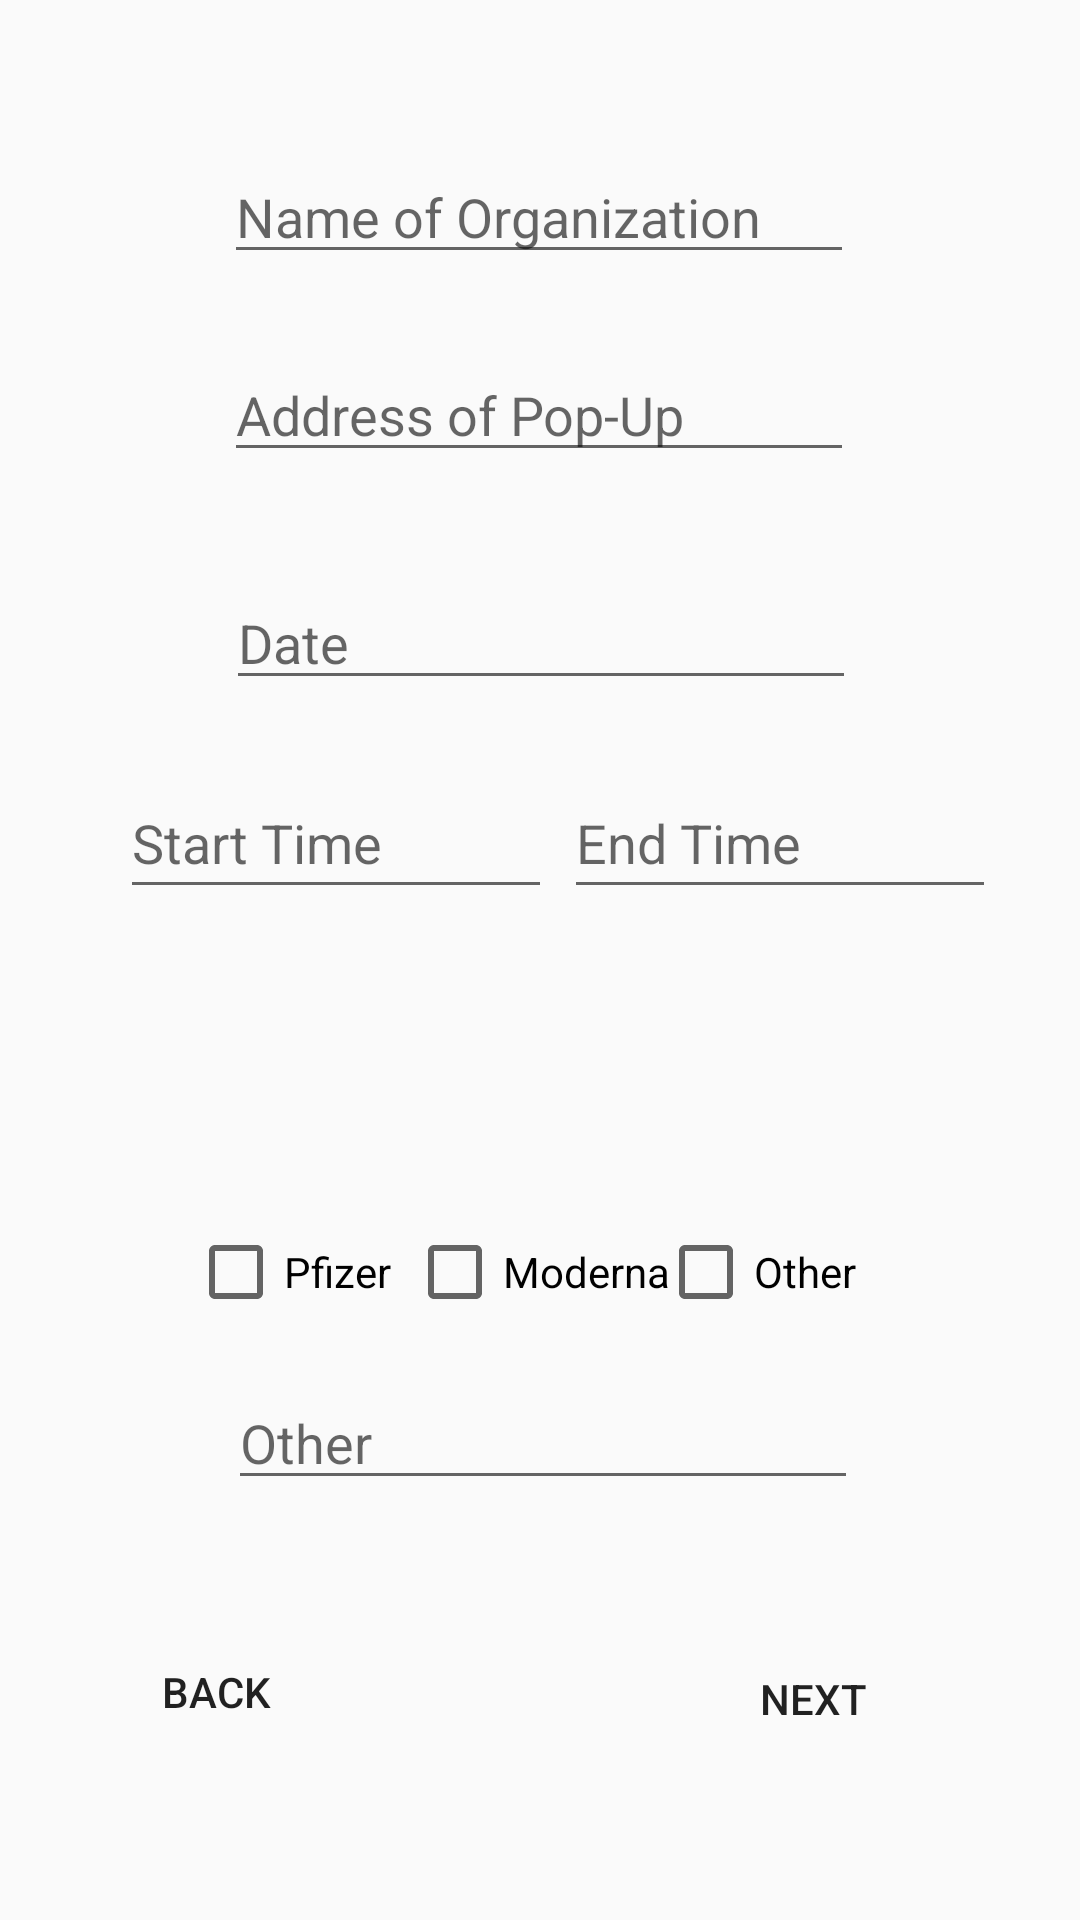

Android layout source for this screen:
<!-- AndroidManifest.xml: application theme Theme.VaxApp -->
<!-- res/layout/activity_pop_up_registration.xml -->
<?xml version="1.0" encoding="utf-8"?>
<android.support.constraint.ConstraintLayout xmlns:android="http://schemas.android.com/apk/res/android"
    xmlns:app="http://schemas.android.com/apk/res-auto"
    xmlns:tools="http://schemas.android.com/tools"
    android:layout_width="match_parent"
    android:layout_height="match_parent"
    tools:context=".Pop_Up_Registration">

    <Button
        android:id="@+id/button7"
        android:layout_width="134dp"
        android:layout_height="81dp"
        android:layout_marginEnd="32dp"
        android:layout_marginStart="104dp"
        android:background="@drawable/custom_button"
        android:onClick="backButton"
        android:text="Back"
        app:layout_constraintBottom_toBottomOf="parent"
        app:layout_constraintEnd_toStartOf="@+id/button8"
        app:layout_constraintStart_toStartOf="parent"
        app:layout_constraintTop_toTopOf="parent"
        app:layout_constraintVertical_bias="0.936" />

    <Button
        android:id="@+id/button8"
        android:layout_width="136dp"
        android:layout_height="87dp"
        android:layout_marginEnd="120dp"
        android:layout_marginStart="32dp"
        android:background="@drawable/custom_button"
        android:onClick="nextButton"
        android:text="Next"
        app:layout_constraintBottom_toBottomOf="parent"
        app:layout_constraintEnd_toEndOf="parent"
        app:layout_constraintStart_toEndOf="@+id/button7"
        app:layout_constraintTop_toTopOf="parent"
        app:layout_constraintVertical_bias="0.945" />

    <EditText
        android:id="@+id/editTextTextPersonName"
        android:layout_width="wrap_content"
        android:layout_height="wrap_content"
        android:layout_marginTop="50dp"
        android:ems="10"
        android:hint="Name of Organization"
        android:inputType="textPersonName"
        app:layout_constraintEnd_toEndOf="parent"
        app:layout_constraintHorizontal_bias="0.497"
        app:layout_constraintStart_toStartOf="parent"
        app:layout_constraintTop_toTopOf="parent" />

    <EditText
        android:id="@+id/editTextTextPersonName2"
        android:layout_width="wrap_content"
        android:layout_height="wrap_content"
        android:layout_marginTop="116dp"
        android:ems="10"
        android:hint="Address of Pop-Up"
        android:inputType="textPersonName"
        app:layout_constraintEnd_toEndOf="parent"
        app:layout_constraintHorizontal_bias="0.497"
        app:layout_constraintStart_toStartOf="parent"
        app:layout_constraintTop_toTopOf="parent" />

    <EditText
        android:id="@+id/editTextPhone"
        android:layout_width="wrap_content"
        android:layout_height="45dp"
        android:layout_marginEnd="213dp"
        android:layout_marginStart="212dp"
        android:layout_marginTop="328dp"
        android:ems="10"
        android:hint="Number of Vaccines"
        android:inputType="phone"
        app:layout_constraintEnd_toEndOf="parent"
        app:layout_constraintHorizontal_bias="0.495"
        app:layout_constraintStart_toStartOf="parent"
        app:layout_constraintTop_toTopOf="parent" />

    <EditText
        android:id="@+id/editTextDate"
        android:layout_width="wrap_content"
        android:layout_height="wrap_content"
        android:layout_marginTop="192dp"
        android:ems="10"
        android:hint="Date"
        android:inputType="date"
        app:layout_constraintEnd_toEndOf="parent"
        app:layout_constraintHorizontal_bias="0.502"
        app:layout_constraintStart_toStartOf="parent"
        app:layout_constraintTop_toTopOf="parent" />

    <EditText
        android:id="@+id/editTextTime"
        android:layout_width="144dp"
        android:layout_height="47dp"
        android:layout_marginStart="40dp"
        android:layout_marginTop="256dp"
        android:ems="10"
        android:hint="Start Time"
        android:inputType="time"
        app:layout_constraintStart_toStartOf="parent"
        app:layout_constraintTop_toTopOf="parent" />

    <EditText
        android:id="@+id/editTextTime2"
        android:layout_width="144dp"
        android:layout_height="47dp"
        android:layout_marginEnd="28dp"
        android:layout_marginTop="256dp"
        android:ems="10"
        android:hint="End Time"
        android:inputType="time"
        app:layout_constraintEnd_toEndOf="parent"
        app:layout_constraintTop_toTopOf="parent" />

    <CheckBox
        android:id="@+id/checkBox"
        android:layout_width="wrap_content"
        android:layout_height="wrap_content"
        android:layout_marginStart="48dp"
        android:layout_marginTop="408dp"
        android:text="Pfizer"
        app:layout_constraintEnd_toStartOf="@+id/checkBox5"
        app:layout_constraintHorizontal_bias="0.733"
        app:layout_constraintStart_toStartOf="parent"
        app:layout_constraintTop_toTopOf="parent" />

    <CheckBox
        android:id="@+id/checkBox5"
        android:layout_width="wrap_content"
        android:layout_height="wrap_content"
        android:layout_marginTop="408dp"
        android:text="Moderna"
        app:layout_constraintEnd_toEndOf="parent"
        app:layout_constraintHorizontal_bias="0.498"
        app:layout_constraintStart_toStartOf="parent"
        app:layout_constraintTop_toTopOf="parent" />

    <CheckBox
        android:id="@+id/checkBox6"
        android:layout_width="wrap_content"
        android:layout_height="wrap_content"
        android:layout_marginEnd="76dp"
        android:layout_marginTop="408dp"
        android:text="Other"
        app:layout_constraintEnd_toEndOf="parent"
        app:layout_constraintHorizontal_bias="0.8"
        app:layout_constraintStart_toEndOf="@+id/checkBox5"
        app:layout_constraintTop_toTopOf="parent" />

    <EditText
        android:id="@+id/editTextTextPersonName3"
        android:layout_width="wrap_content"
        android:layout_height="wrap_content"
        android:ems="10"
        android:hint="Other"
        android:inputType="textPersonName"
        app:layout_constraintBottom_toBottomOf="parent"
        app:layout_constraintEnd_toEndOf="parent"
        app:layout_constraintHorizontal_bias="0.507"
        app:layout_constraintStart_toStartOf="parent"
        app:layout_constraintTop_toTopOf="parent"
        app:layout_constraintVertical_bias="0.766" />

</android.support.constraint.ConstraintLayout>
<!-- resources referenced by this layout -->
<resources>
  <style name="Theme.VaxApp" parent="Theme.AppCompat.Light.DarkActionBar">
          
          <item name="colorPrimary">@color/purple_500</item>
          <item name="colorPrimaryDark">@color/purple_700</item>
          <item name="colorAccent">@color/teal_200</item>
          
      </style>
  <!-- not gathered from this repository: default colours our renderer supplied (Android Studio template values) -->
  <color name="purple_500">#FF6200EE</color>
  <color name="purple_700">#FF3700B3</color>
  <color name="teal_200">#FF03DAC5</color>
</resources>
